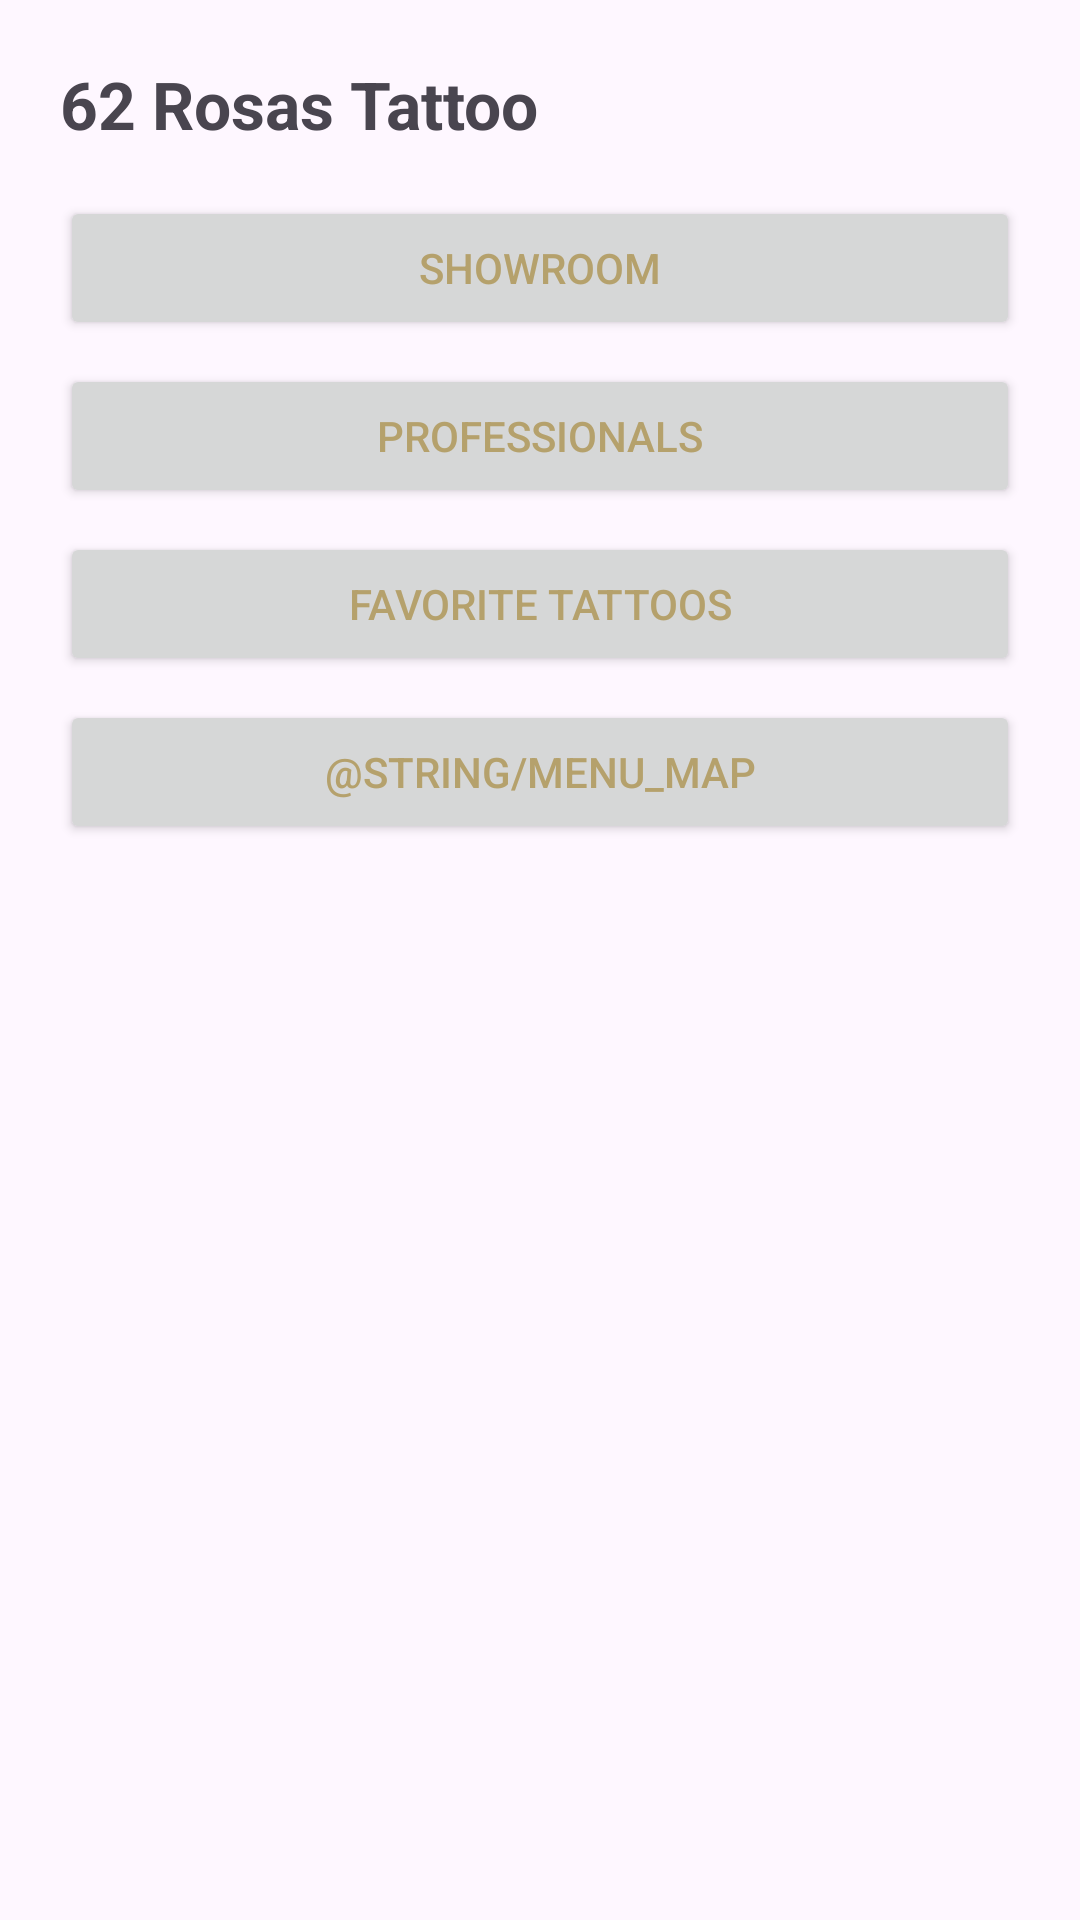

Write the Android layout XML for this screen, with the resource values it uses.
<!-- AndroidManifest.xml: application theme Theme._62RosasTattoo -->
<!-- res/layout/view_home.xml -->
<?xml version="1.0" encoding="utf-8"?>
<LinearLayout xmlns:android="http://schemas.android.com/apk/res/android"
    android:layout_width="match_parent"
    android:layout_height="match_parent"
    android:orientation="vertical"
    android:padding="20dp"
    android:paddingTop="?attr/actionBarSize"
    android:fitsSystemWindows="true">

    <TextView
        android:layout_width="match_parent"
        android:layout_height="wrap_content"
        android:text="@string/home_title"
        android:textSize="22sp"
        android:textStyle="bold"
        android:paddingBottom="16dp"/>

    <Button
        android:id="@+id/btnShowroom"
        android:layout_width="match_parent"
        android:layout_height="wrap_content"
        android:text="@string/menu_showroom"/>

    <Button
        android:id="@+id/btnProfessionals"
        android:layout_width="match_parent"
        android:layout_height="wrap_content"
        android:text="@string/menu_professionals"
        android:layout_marginTop="8dp"/>

    <Button
        android:id="@+id/btnSaved"
        android:layout_width="match_parent"
        android:layout_height="wrap_content"
        android:text="@string/menu_favorite"
        android:layout_marginTop="8dp"/>

    <Button
        android:id="@+id/btnMap"
        android:layout_width="match_parent"
        android:layout_height="wrap_content"
        android:text="@string/menu_map"
        android:layout_marginTop="8dp"/>
</LinearLayout>
<!-- resources referenced by this layout -->
<resources>
  <string name="home_title">62 Rosas Tattoo</string>
  <string name="menu_favorite">Favorite tattoos</string>
  <string name="menu_professionals">Professionals</string>
  <string name="menu_showroom">Showroom</string>
  <style name="Theme._62RosasTattoo" parent="Base.Theme._62RosasTattoo" />
  <style name="Base.Theme._62RosasTattoo" parent="Theme.Material3.DayNight">
  
          
          <item name="colorPrimary">#000000</item>
          <item name="colorPrimaryDark">#000000</item>
  
          
          <item name="android:textColorPrimary">#b5a16c</item>
  
          
          <item name="colorControlNormal">#b5a16c</item>
          <item name="colorControlActivated">#b5a16c</item>
  
          
          <item name="android:popupMenuStyle">@style/PopupMenuDark</item>
  
          
          <item name="android:statusBarColor">#000000</item>
          <item name="android:windowLightStatusBar">false</item>
  
      </style>
  <style name="PopupMenuDark" parent="Widget.Material3.PopupMenu">
          <item name="android:popupBackground">#000000</item>
          <item name="android:textColor">#ffffff</item>
      </style>
</resources>
